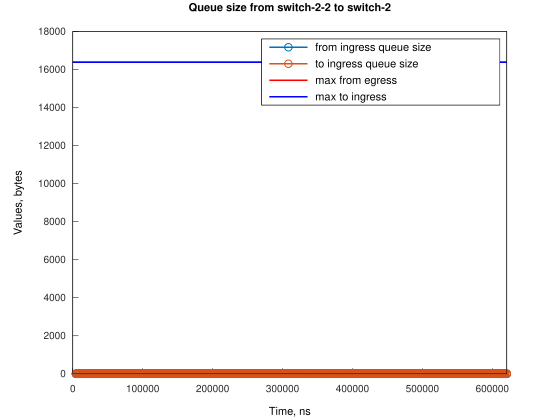

Data behind this chart, as committed beside it:
Time, from_ingress_queue_size, to_ingress_queue_size
4581, 1, nan
4582, 0, 1
4583, 0, 0
6585, 1, 0
6586, 0, 1
6587, 0, 0
9167, 1, 0
9168, 0, 1
9169, 0, 0
10696, 1, 0
10697, 0, 1
10699, 0, 0
13749, 1, 0
13750, 0, 1
13751, 0, 0
15281, 1, 0
15282, 0, 1
15283, 0, 0
18331, 1, 0
18332, 0, 1
18334, 0, 0
19862, 1, 0
19863, 0, 1
19865, 0, 0
21387, 1, 0
21388, 0, 1
21388, 0, 0
22919, 1, 0
22920, 0, 1
22922, 0, 0
24449, 1, 0
24450, 0, 1
24450, 0, 0
25978, 1, 0
25978, 0, 1
25980, 0, 0
27500, 1, 0
27501, 0, 1
27503, 0, 0
29029, 1, 0
29030, 0, 1
29032, 0, 0
30553, 1, 0
30554, 0, 1
30555, 0, 0
32081, 1, 0
32082, 0, 1
32084, 0, 0
33606, 1, 0
33607, 0, 1
33608, 0, 0
35133, 1, 0
35134, 0, 1
35136, 0, 0
36656, 1, 0
36656, 0, 1
36658, 0, 0
38185, 1, 0
38185, 0, 1
38187, 0, 0
... 1,143 more rows
